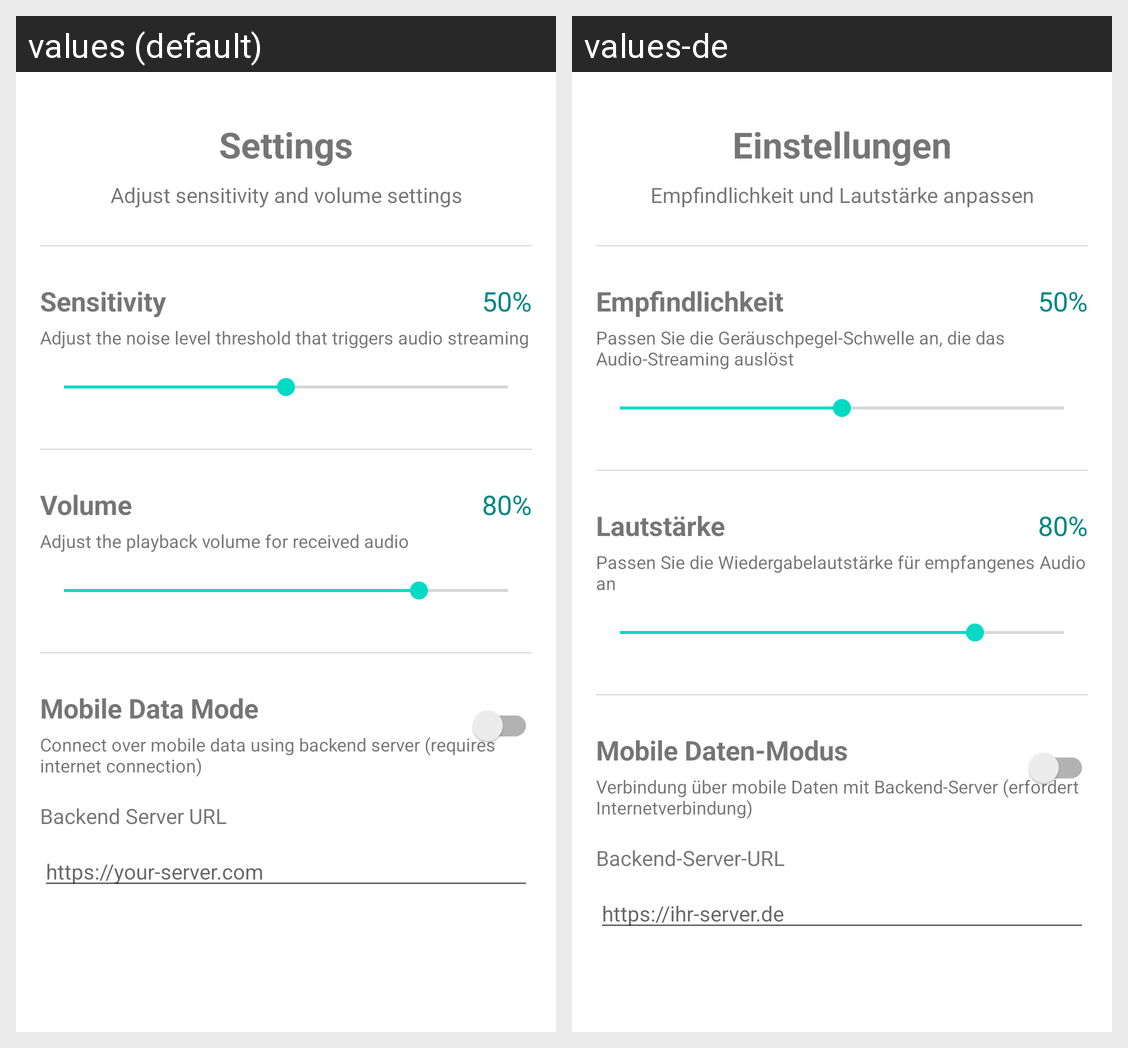

Strings drawn on this Android screen and how each of the app's shown locales translates them:
Android screen res/layout/activity_settings.xml rendered under 2 locales, left to right: values (default), values-de. Device: Nexus 5 (rendered at 1080×1920; each locale shown at half size, 540×960, under a caption strip naming it); theme Theme.BabaPhone.
Strings drawn on this screen, with the default value and each locale's value (text and hints the layout hard-codes, and strings that could not be matched under every locale, appear in the picture but are not listed):

settings
  values: Settings
  values-de: Einstellungen

settings_description
  values: Adjust sensitivity and volume settings
  values-de: Empfindlichkeit und Lautstärke anpassen

sensitivity
  values: Sensitivity
  values-de: Empfindlichkeit

sensitivity_description
  values: Adjust the noise level threshold that triggers audio streaming
  values-de: Passen Sie die Geräuschpegel-Schwelle an, die das Audio-Streaming auslöst

volume
  values: Volume
  values-de: Lautstärke

volume_description
  values: Adjust the playback volume for received audio
  values-de: Passen Sie die Wiedergabelautstärke für empfangenes Audio an

mobile_data_mode
  values: Mobile Data Mode
  values-de: Mobile Daten-Modus

mobile_data_description
  values: Connect over mobile data using backend server (requires internet connection)
  values-de: Verbindung über mobile Daten mit Backend-Server (erfordert Internetverbindung)

backend_url
  values: Backend Server URL
  values-de: Backend-Server-URL

backend_url_hint
  values: https://your-server.com
  values-de: https://ihr-server.de
